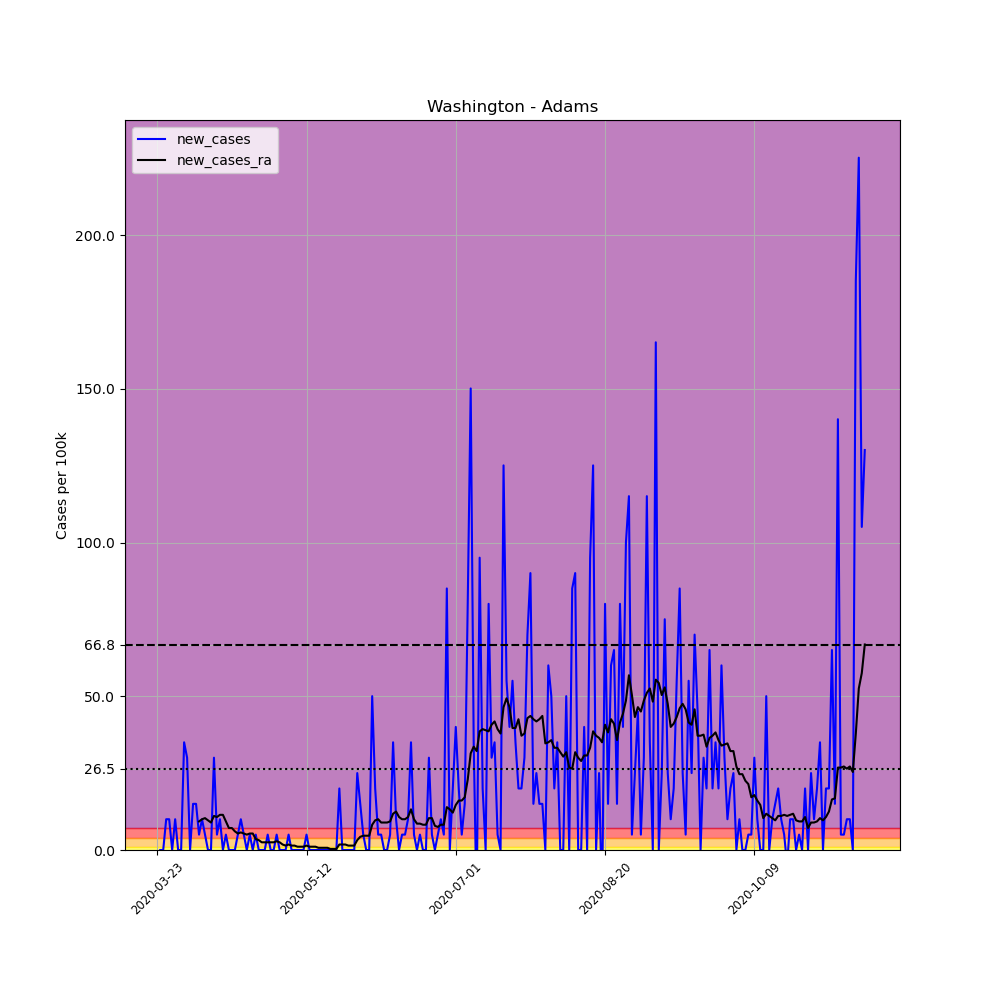

The file beside this chart, header and first rows:
, date, county, state, fips, cases, deaths, COUNTY, STNAME, CTYNAME, POPESTIMATE2019, per_100k, new_cases, new_cases_ra
293475, 2020-03-23, Adams, Washington, 53001, 1, 0, 1, Washington, Adams, 19983, 5.004, , 
293476, 2020-03-24, Adams, Washington, 53001, 1, 0, 1, Washington, Adams, 19983, 5.004, 0.0, 
293477, 2020-03-25, Adams, Washington, 53001, 1, 0, 1, Washington, Adams, 19983, 5.004, 0.0, 
293478, 2020-03-26, Adams, Washington, 53001, 3, 0, 1, Washington, Adams, 19983, 15.01, 10.01, 
293479, 2020-03-27, Adams, Washington, 53001, 5, 0, 1, Washington, Adams, 19983, 25.02, 10.01, 
293480, 2020-03-28, Adams, Washington, 53001, 5, 0, 1, Washington, Adams, 19983, 25.02, 0.0, 
293481, 2020-03-29, Adams, Washington, 53001, 7, 0, 1, Washington, Adams, 19983, 35.03, 10.01, 
293482, 2020-03-30, Adams, Washington, 53001, 7, 0, 1, Washington, Adams, 19983, 35.03, 0.0, 
293483, 2020-03-31, Adams, Washington, 53001, 7, 0, 1, Washington, Adams, 19983, 35.03, 0.0, 
293484, 2020-04-01, Adams, Washington, 53001, 14, 0, 1, Washington, Adams, 19983, 70.06, 35.03, 
293485, 2020-04-02, Adams, Washington, 53001, 20, 0, 1, Washington, Adams, 19983, 100.1, 30.03, 
293486, 2020-04-03, Adams, Washington, 53001, 20, 0, 1, Washington, Adams, 19983, 100.1, 0.0, 
293487, 2020-04-04, Adams, Washington, 53001, 23, 0, 1, Washington, Adams, 19983, 115.1, 15.01, 
293488, 2020-04-05, Adams, Washington, 53001, 26, 0, 1, Washington, Adams, 19983, 130.1, 15.01, 
293489, 2020-04-06, Adams, Washington, 53001, 27, 0, 1, Washington, Adams, 19983, 135.1, 5.004, 9.294
293490, 2020-04-07, Adams, Washington, 53001, 29, 0, 1, Washington, Adams, 19983, 145.1, 10.01, 10.01
293491, 2020-04-08, Adams, Washington, 53001, 30, 0, 1, Washington, Adams, 19983, 150.1, 5.004, 10.37
293492, 2020-04-09, Adams, Washington, 53001, 30, 0, 1, Washington, Adams, 19983, 150.1, 0.0, 9.651
293493, 2020-04-10, Adams, Washington, 53001, 30, 0, 1, Washington, Adams, 19983, 150.1, 0.0, 8.936
293494, 2020-04-11, Adams, Washington, 53001, 36, 0, 1, Washington, Adams, 19983, 180.2, 30.03, 11.08
293495, 2020-04-12, Adams, Washington, 53001, 37, 0, 1, Washington, Adams, 19983, 185.2, 5.004, 10.72
293496, 2020-04-13, Adams, Washington, 53001, 39, 0, 1, Washington, Adams, 19983, 195.2, 10.01, 11.44
293497, 2020-04-14, Adams, Washington, 53001, 39, 0, 1, Washington, Adams, 19983, 195.2, 0.0, 11.44
293498, 2020-04-15, Adams, Washington, 53001, 40, 0, 1, Washington, Adams, 19983, 200.2, 5.004, 9.294
293499, 2020-04-16, Adams, Washington, 53001, 40, 0, 1, Washington, Adams, 19983, 200.2, 0.0, 7.149
293500, 2020-04-17, Adams, Washington, 53001, 40, 0, 1, Washington, Adams, 19983, 200.2, 0.0, 7.149
293501, 2020-04-18, Adams, Washington, 53001, 40, 0, 1, Washington, Adams, 19983, 200.2, 0.0, 6.077
293502, 2020-04-19, Adams, Washington, 53001, 41, 0, 1, Washington, Adams, 19983, 205.2, 5.004, 5.362
293503, 2020-04-20, Adams, Washington, 53001, 43, 0, 1, Washington, Adams, 19983, 215.2, 10.01, 5.719
293504, 2020-04-21, Adams, Washington, 53001, 44, 0, 1, Washington, Adams, 19983, 220.2, 5.004, 5.362
293505, 2020-04-22, Adams, Washington, 53001, 44, 0, 1, Washington, Adams, 19983, 220.2, 0.0, 5.004
293506, 2020-04-23, Adams, Washington, 53001, 45, 0, 1, Washington, Adams, 19983, 225.2, 5.004, 5.362
293507, 2020-04-24, Adams, Washington, 53001, 45, 0, 1, Washington, Adams, 19983, 225.2, 0.0, 5.362
293508, 2020-04-25, Adams, Washington, 53001, 46, 0, 1, Washington, Adams, 19983, 230.2, 5.004, 3.574
293509, 2020-04-26, Adams, Washington, 53001, 46, 0, 1, Washington, Adams, 19983, 230.2, 0.0, 3.217
293510, 2020-04-27, Adams, Washington, 53001, 46, 0, 1, Washington, Adams, 19983, 230.2, 0.0, 2.502
293511, 2020-04-28, Adams, Washington, 53001, 46, 0, 1, Washington, Adams, 19983, 230.2, 0.0, 2.502
293512, 2020-04-29, Adams, Washington, 53001, 47, 0, 1, Washington, Adams, 19983, 235.2, 5.004, 2.502
293513, 2020-04-30, Adams, Washington, 53001, 47, 0, 1, Washington, Adams, 19983, 235.2, 0.0, 2.502
293514, 2020-05-01, Adams, Washington, 53001, 47, 0, 1, Washington, Adams, 19983, 235.2, 0.0, 2.502
293515, 2020-05-02, Adams, Washington, 53001, 48, 0, 1, Washington, Adams, 19983, 240.2, 5.004, 2.86
293516, 2020-05-03, Adams, Washington, 53001, 48, 0, 1, Washington, Adams, 19983, 240.2, 0.0, 2.502
293517, 2020-05-04, Adams, Washington, 53001, 48, 0, 1, Washington, Adams, 19983, 240.2, 0.0, 1.787
293518, 2020-05-05, Adams, Washington, 53001, 48, 0, 1, Washington, Adams, 19983, 240.2, 0.0, 1.43
293519, 2020-05-06, Adams, Washington, 53001, 49, 0, 1, Washington, Adams, 19983, 245.2, 5.004, 1.787
293520, 2020-05-07, Adams, Washington, 53001, 49, 0, 1, Washington, Adams, 19983, 245.2, 0.0, 1.43
293521, 2020-05-08, Adams, Washington, 53001, 49, 0, 1, Washington, Adams, 19983, 245.2, 0.0, 1.43
293522, 2020-05-09, Adams, Washington, 53001, 49, 0, 1, Washington, Adams, 19983, 245.2, 0.0, 1.072
293523, 2020-05-10, Adams, Washington, 53001, 49, 0, 1, Washington, Adams, 19983, 245.2, 0.0, 1.072
293524, 2020-05-11, Adams, Washington, 53001, 49, 0, 1, Washington, Adams, 19983, 245.2, 0.0, 1.072
293525, 2020-05-12, Adams, Washington, 53001, 50, 0, 1, Washington, Adams, 19983, 250.2, 5.004, 1.43
293526, 2020-05-13, Adams, Washington, 53001, 50, 0, 1, Washington, Adams, 19983, 250.2, 0.0, 1.072
293527, 2020-05-14, Adams, Washington, 53001, 50, 0, 1, Washington, Adams, 19983, 250.2, 0.0, 1.072
293528, 2020-05-15, Adams, Washington, 53001, 50, 0, 1, Washington, Adams, 19983, 250.2, 0.0, 1.072
293529, 2020-05-16, Adams, Washington, 53001, 50, 0, 1, Washington, Adams, 19983, 250.2, 0.0, 0.7149
293530, 2020-05-17, Adams, Washington, 53001, 50, 0, 1, Washington, Adams, 19983, 250.2, 0.0, 0.7149
293531, 2020-05-18, Adams, Washington, 53001, 50, 0, 1, Washington, Adams, 19983, 250.2, 0.0, 0.7149
293532, 2020-05-19, Adams, Washington, 53001, 50, 0, 1, Washington, Adams, 19983, 250.2, 0.0, 0.7149
293533, 2020-05-20, Adams, Washington, 53001, 50, 0, 1, Washington, Adams, 19983, 250.2, 0.0, 0.3574
293534, 2020-05-21, Adams, Washington, 53001, 50, 0, 1, Washington, Adams, 19983, 250.2, 0.0, 0.3574
... 178 more rows
